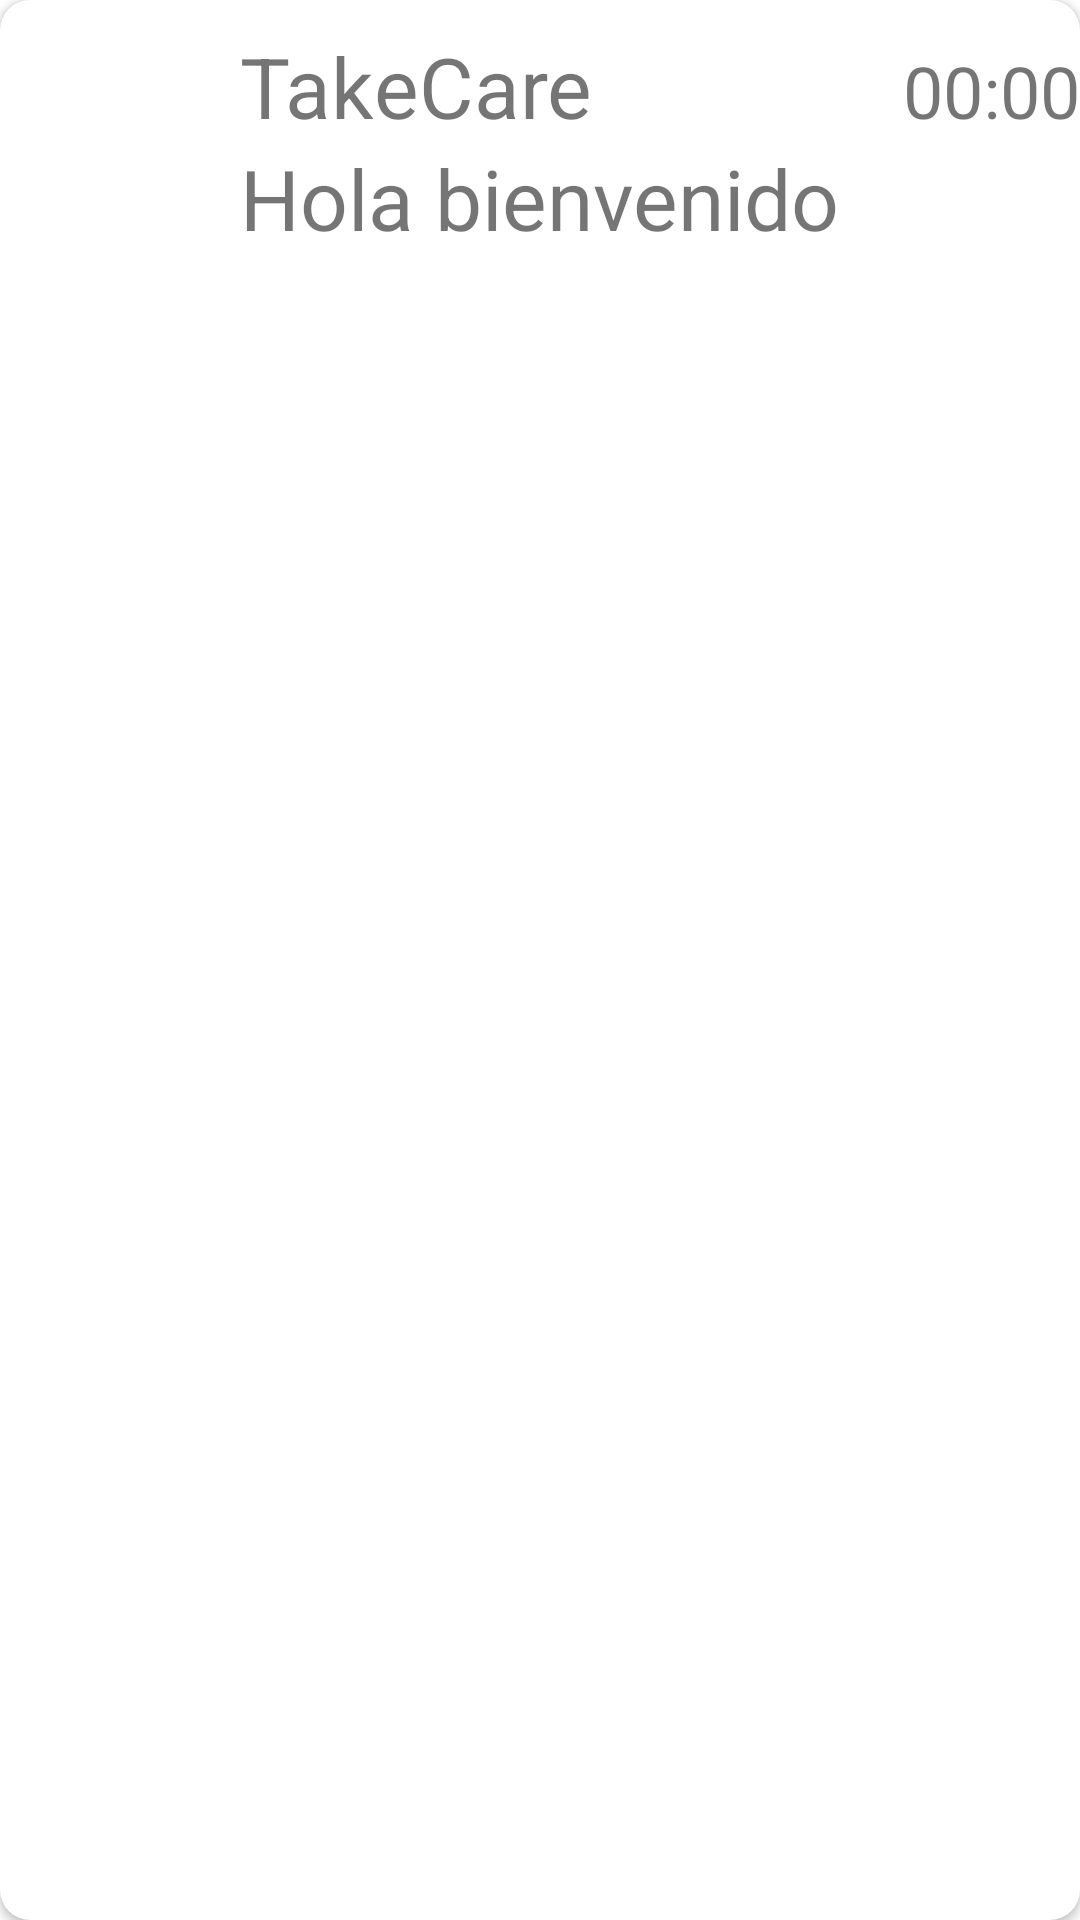

Write the Android layout XML for this screen, with the resource values it uses.
<!-- AndroidManifest.xml: application theme AppTheme -->
<!-- res/layout/card_view_mensajes.xml -->
<?xml version="1.0" encoding="utf-8"?>
<androidx.cardview.widget.CardView
    xmlns:android="http://schemas.android.com/apk/res/android"
    xmlns:cardview="http://schemas.android.com/apk/res-auto"
    android:orientation="vertical"
    android:layout_width="match_parent"
    android:layout_height="wrap_content"
    cardview:cardCornerRadius="10sp">

    <LinearLayout
        android:layout_width="match_parent"
        android:layout_height="wrap_content"
        android:layout_marginTop="10dp">
        <LinearLayout
            android:layout_width="wrap_content"
            android:layout_height="wrap_content"
            android:padding="10sp">
            <ImageView
                android:id="@+id/fotoPerfilMensaje"
                android:layout_width="60sp"
                android:layout_height="60sp"
                android:src="@drawable/logorojo">

            </ImageView>
        </LinearLayout>
        <LinearLayout
            android:layout_width="match_parent"
            android:layout_height="wrap_content"
            android:orientation="vertical">

            <LinearLayout
                android:layout_width="match_parent"
                android:layout_height="wrap_content">

                <TextView
                    android:id="@+id/nombreMensaje"
                    android:layout_width="wrap_content"
                    android:layout_height="wrap_content"
                    android:textSize="28sp"
                    android:text="@string/nombreUsu"
                    android:layout_weight="1"/>

                <TextView
                    android:id="@+id/horaMensaje"
                    android:layout_width="wrap_content"
                    android:layout_height="wrap_content"
                    android:textSize="24sp"
                    android:text="00:00"/>

            </LinearLayout>

            <TextView
                android:id="@+id/mensajeMensaje"
                android:layout_width="wrap_content"
                android:layout_height="wrap_content"
                android:textSize="28sp"
                android:text="Hola bienvenido"/>

            <ImageView
                android:id="@+id/mensajeFoto"
                android:layout_width="wrap_content"
                android:layout_height="wrap_content"
                android:visibility="gone"/>

        </LinearLayout>

    </LinearLayout>

</androidx.cardview.widget.CardView>
<!-- resources referenced by this layout -->
<resources>
  <string name="nombreUsu">TakeCare</string>
  <style name="AppTheme" parent="Theme.MaterialComponents.DayNight">
          
          <item name="colorPrimary">@color/primaryColor</item>
          <item name="colorPrimaryDark">@color/primaryLightColor</item>
          <item name="colorAccent">@color/primaryTextColor</item>
      </style>
  <color name="primaryColor">#a40c0c</color>
  <color name="primaryLightColor">#a40c0c</color>
  <color name="primaryTextColor">#ffffff</color>
</resources>
